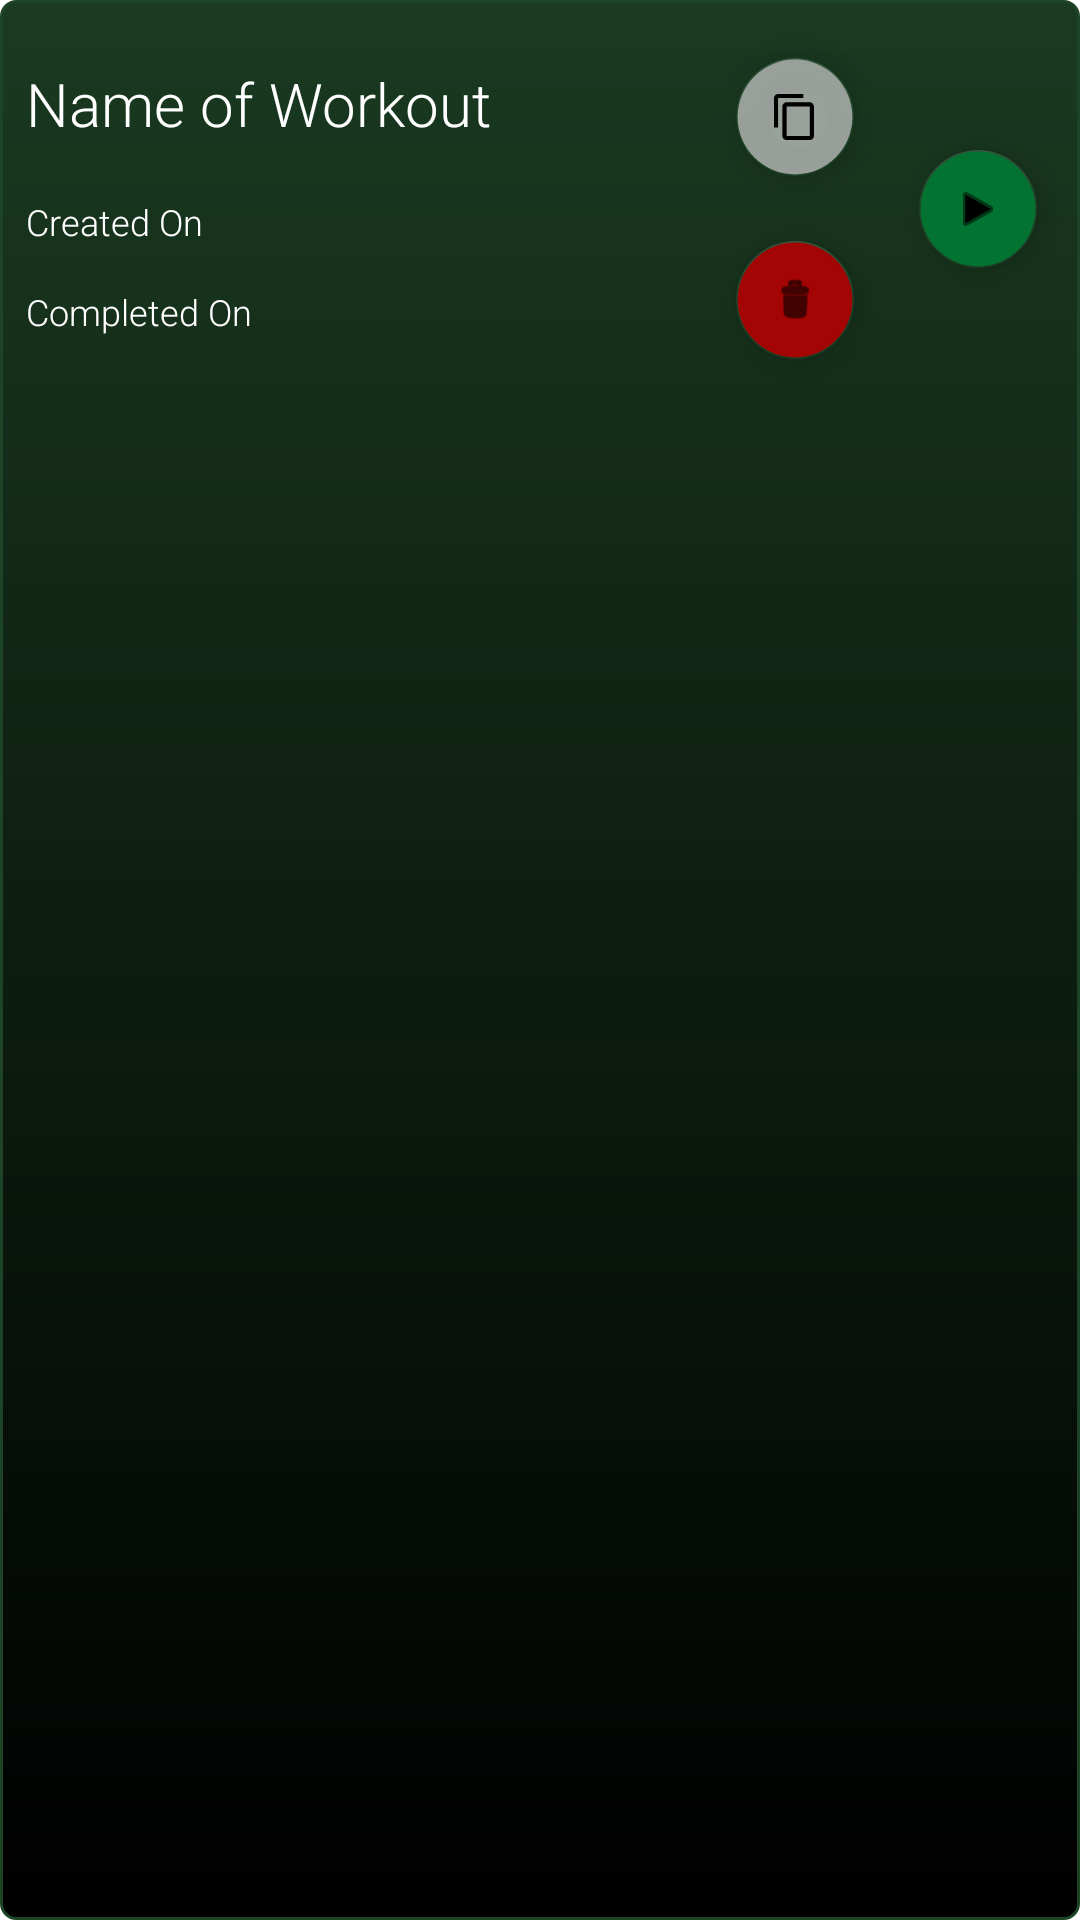

This screen was rendered from an Android layout file. Write that file and the resources it references.
<!-- AndroidManifest.xml: application theme Theme.LiftToLiveApp -->
<!-- res/layout/trainee_workout_item.xml -->
<?xml version="1.0" encoding="utf-8"?>
<androidx.constraintlayout.widget.ConstraintLayout xmlns:android="http://schemas.android.com/apk/res/android"
    xmlns:app="http://schemas.android.com/apk/res-auto"
    xmlns:tools="http://schemas.android.com/tools"
    android:id="@+id/relativeLayout"
    android:layout_width="fill_parent"
    android:layout_height="wrap_content"
    android:layout_margin="1dp"
    android:layout_marginBottom="1dp"
    android:background="@drawable/edittext_border_green_fade"
    android:padding="6dip"
    tools:padding="10dp">

    <TextView
        android:id="@+id/firstLineText"
        android:layout_width="wrap_content"
        android:layout_height="wrap_content"
        android:layout_marginTop="5dp"
        android:layout_marginEnd="10dp"
        android:ems="10"
        android:fontFamily="sans-serif-light"
        android:inputType="textPersonName"
        android:minHeight="48dp"
        android:padding="10dp"
        android:text="Name of Workout"
        android:textColor="@color/white"
        android:textSize="20sp"
        app:layout_constraintEnd_toStartOf="@+id/copyButton"
        app:layout_constraintStart_toStartOf="parent"
        app:layout_constraintTop_toTopOf="parent" />

    <TextView
        android:id="@+id/secondLineText"
        android:layout_width="0dp"
        android:layout_height="30dp"
        android:ems="10"
        android:fontFamily="sans-serif-light"
        android:gravity="center_vertical"
        android:inputType="textPersonName"
        android:minHeight="48dp"
        android:paddingLeft="10dp"
        android:text="Created On"
        android:textColor="@color/white"
        android:textSize="12sp"
        app:layout_constraintEnd_toEndOf="@+id/firstLineText"
        app:layout_constraintStart_toStartOf="@+id/firstLineText"
        app:layout_constraintTop_toBottomOf="@+id/firstLineText" />

    <TextView
        android:id="@+id/completedOnText"
        android:layout_width="0dp"
        android:layout_height="30dp"
        android:ems="10"
        android:fontFamily="sans-serif-light"
        android:gravity="center_vertical"
        android:inputType="textPersonName"
        android:minHeight="48dp"
        android:paddingLeft="10dp"
        android:text="Completed On"
        android:textColor="@color/white"
        android:textSize="12sp"
        app:layout_constraintEnd_toEndOf="@+id/firstLineText"
        app:layout_constraintHorizontal_bias="0.0"
        app:layout_constraintStart_toStartOf="@+id/firstLineText"
        app:layout_constraintTop_toBottomOf="@+id/secondLineText" />

    <com.google.android.material.floatingactionbutton.FloatingActionButton
        android:id="@+id/visitButton"
        android:layout_width="wrap_content"
        android:layout_height="wrap_content"
        android:backgroundTint="@color/light_green"
        android:baseline="0dp"
        android:scaleX="0.7"
        android:scaleY="0.7"
        android:src="@android:drawable/ic_media_play"
        app:layout_constraintBottom_toBottomOf="@+id/deleteWorkoutItemButton"
        app:layout_constraintEnd_toEndOf="parent"
        app:layout_constraintTop_toTopOf="@+id/copyButton"
        app:rippleColor="@color/white" />

    <com.google.android.material.floatingactionbutton.FloatingActionButton
        android:id="@+id/copyButton"
        android:layout_width="wrap_content"
        android:layout_height="wrap_content"
        android:layout_marginEnd="5dp"
        android:backgroundTint="@color/hint_color_grey"
        android:baseline="0dp"
        android:scaleX="0.7"
        android:scaleY="0.7"
        android:src="?attr/actionModeCopyDrawable"
        app:layout_constraintEnd_toStartOf="@+id/visitButton"
        app:layout_constraintTop_toTopOf="@+id/firstLineText"
        app:rippleColor="@color/white" />

    <com.google.android.material.floatingactionbutton.FloatingActionButton
        android:id="@+id/deleteWorkoutItemButton"
        android:layout_width="wrap_content"
        android:layout_height="wrap_content"
        android:layout_marginTop="5dp"
        android:backgroundTint="@color/dark_red"
        android:baseline="0dp"
        android:scaleX="0.7"
        android:scaleY="0.7"
        android:src="@android:drawable/ic_menu_delete"
        app:layout_constraintEnd_toEndOf="@+id/copyButton"
        app:layout_constraintStart_toStartOf="@+id/copyButton"
        app:layout_constraintTop_toBottomOf="@+id/copyButton"
        app:rippleColor="@color/white" />

</androidx.constraintlayout.widget.ConstraintLayout>
<!-- resources referenced by this layout -->
<resources>
  <color name="dark_red">#A30404</color>
  <color name="hint_color_grey">#BFC5C5C5</color>
  <color name="light_green">#027331</color>
  <color name="white">#FFFFFFFF</color>
  <!-- drawable edittext_border_green_fade (drawable) -->
  <?xml version="1.0" encoding="utf-8"?>
  <shape xmlns:android="http://schemas.android.com/apk/res/android" >
      <stroke
          android:width="1dp"
          android:color="@color/dark_green" />
  
      <solid android:color="#02330D" />
  
      <gradient android:startColor="@color/black" android:endColor="#1A3A21" android:angle="90"/>
  
      <padding
          android:left="1dp"
          android:right="1dp"
          android:bottom="1dp"
          android:top="1dp" />
  
      <corners android:radius="5dp" />
  </shape>
  <style name="Theme.LiftToLiveApp" parent="Theme.MaterialComponents.DayNight.DarkActionBar">
          
          <item name="colorPrimary">@color/dark_green</item>
          <item name="colorPrimaryVariant">@color/dark_green</item>
          <item name="colorOnPrimary">@color/white</item>
          
          <item name="colorSecondary">@color/dark_green</item>
          <item name="colorSecondaryVariant">@color/dark_green</item>
          <item name="colorOnSecondary">@color/black</item>
          
          <item name="android:statusBarColor" tools:targetApi="l">?attr/colorPrimaryVariant</item>
          
      </style>
  <color name="dark_green">#1E4427</color>
  <color name="black">#FF000000</color>
</resources>
